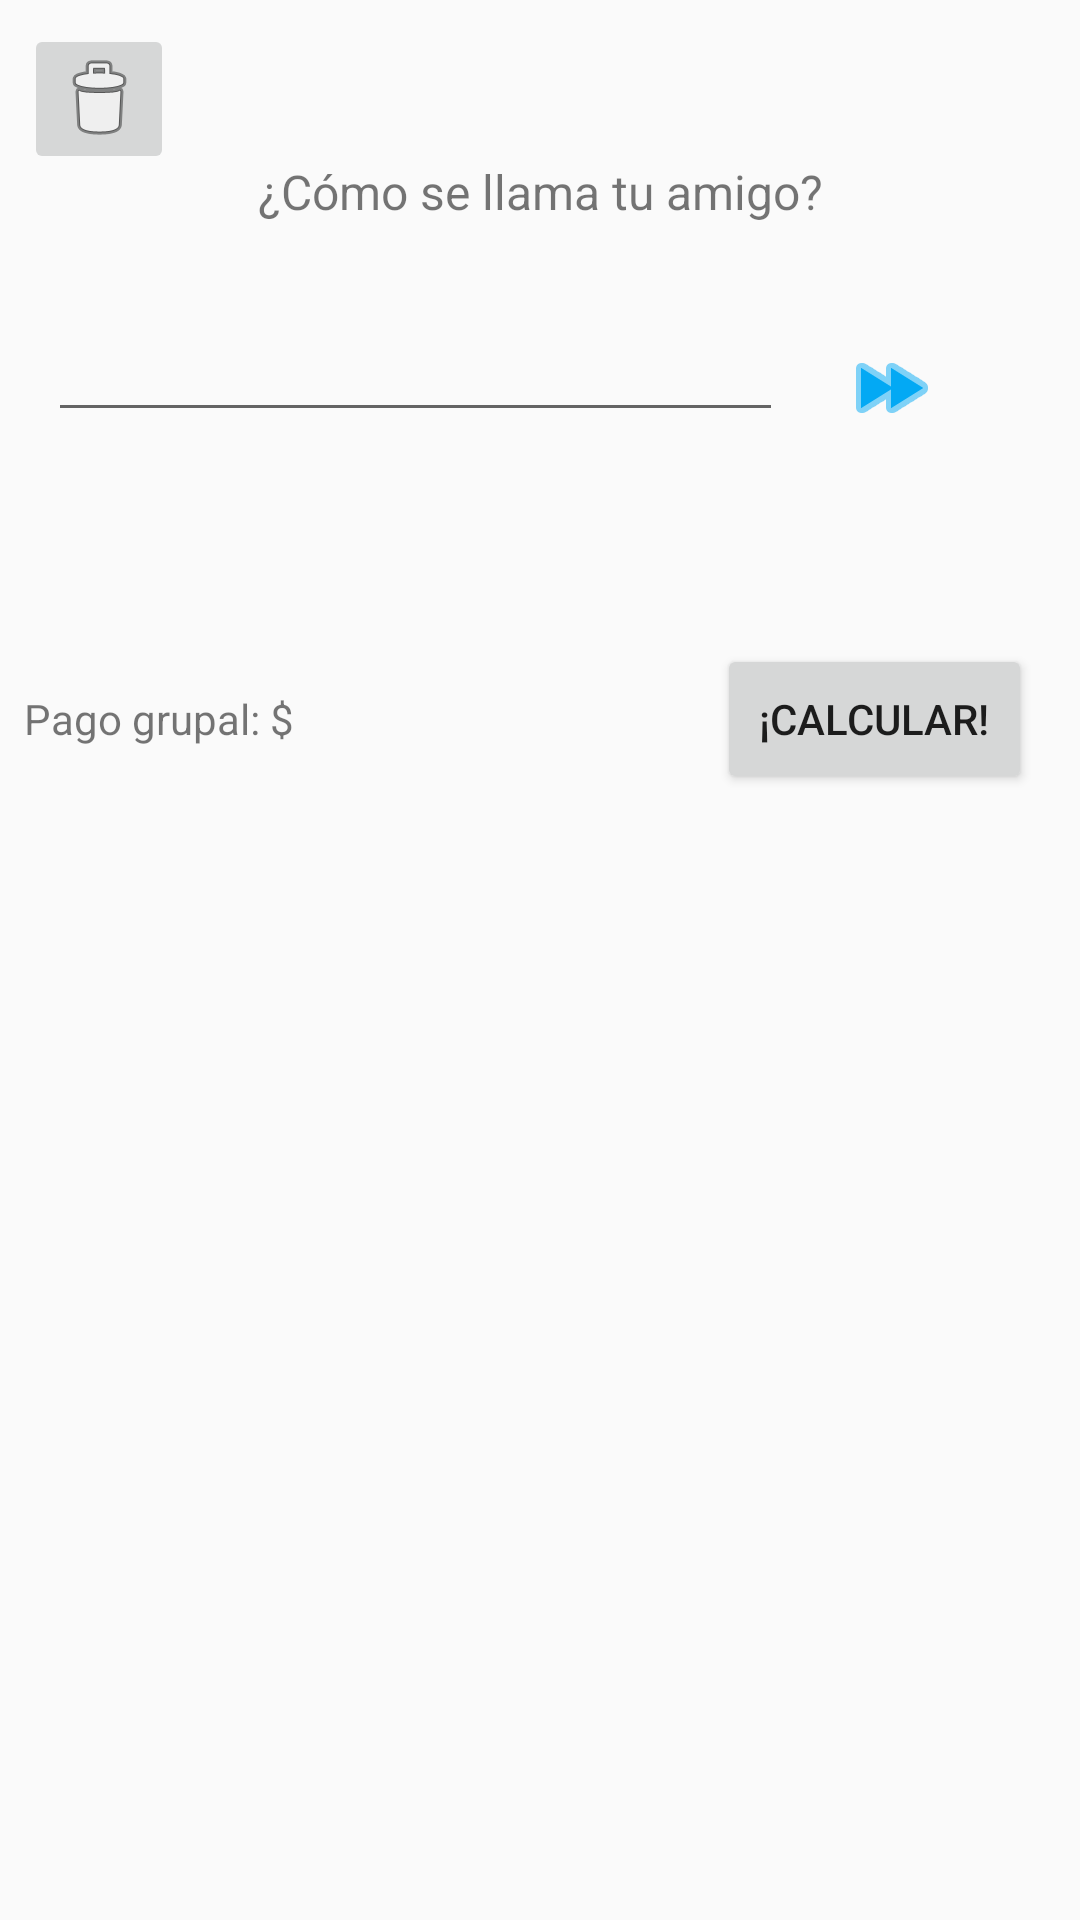

Layout XML and referenced resources for this Android screen:
<!-- AndroidManifest.xml: application theme AppTheme -->
<!-- res/layout/activity_main.xml -->
<?xml version="1.0" encoding="utf-8"?>
<android.support.constraint.ConstraintLayout xmlns:android="http://schemas.android.com/apk/res/android"
    xmlns:app="http://schemas.android.com/apk/res-auto"
    xmlns:tools="http://schemas.android.com/tools"
    android:layout_width="match_parent"
    android:layout_height="match_parent"
    tools:context="com.applications.usuario.compraentreamigos.activities.MainActivity">

    <ImageButton
        android:id="@+id/buttonSiguiente"
        android:layout_width="wrap_content"
        android:layout_height="wrap_content"
        android:layout_marginStart="20dp"
        android:layout_marginLeft="20dp"
        android:layout_marginTop="28dp"
        android:adjustViewBounds="false"
        android:background="?android:attr/scrollbarTrackVertical"
        android:gravity="center"
        android:tint="@color/colorAccent"
        android:visibility="visible"
        app:layout_constraintBottom_toBottomOf="@+id/editTextField"
        app:layout_constraintStart_toEndOf="@+id/editTextField"
        app:layout_constraintTop_toTopOf="@+id/editTextField"
        app:layout_constraintVertical_bias="0.933"
        app:srcCompat="@android:drawable/ic_media_ff"
        />

    <TextView
        android:id="@+id/textViewTitle"
        android:layout_width="match_parent"
        android:textSize="16sp"
        android:layout_height="wrap_content"
        android:gravity="center"
        android:layout_marginTop="53dp"
        android:text="@string/NombreAmigo"
        app:layout_constraintTop_toTopOf="parent"
        />

    <TextView
        android:id="@+id/textViewpagoGrupalPesos"
        android:layout_width="wrap_content"
        android:layout_height="wrap_content"
        android:layout_marginStart="8dp"
        android:layout_marginLeft="8dp"
        android:layout_marginTop="230dp"
        android:text="@string/pago_grupal"
        app:layout_constraintStart_toStartOf="parent"
        app:layout_constraintTop_toTopOf="parent" />


    <EditText
        android:id="@+id/editTextField"
        android:layout_width="245dp"
        android:layout_height="wrap_content"
        android:layout_marginStart="16dp"
        android:layout_marginLeft="16dp"
        android:layout_marginTop="28dp"
        android:ems="10"
        android:gravity="center"
        android:singleLine="true"
        app:layout_constraintStart_toStartOf="parent"
        app:layout_constraintTop_toBottomOf="@+id/textViewTitle" />


    <Button
        android:id="@+id/buttonCalcular"
        android:layout_width="105dp"
        android:layout_height="50dp"
        android:layout_marginEnd="16dp"
        android:layout_marginRight="16dp"
        android:text="@string/calcular"
        app:layout_constraintBottom_toBottomOf="@+id/textViewpagoGrupalPesos"
        app:layout_constraintEnd_toEndOf="parent"
        app:layout_constraintTop_toTopOf="@+id/textViewpagoGrupalPesos" />

    <android.support.v7.widget.RecyclerView
        android:id="@+id/recyclerViewLista"
        android:layout_width="match_parent"
        android:layout_height="wrap_content"
        android:layout_marginStart="8dp"
        android:layout_marginTop="8dp"
        android:layout_marginEnd="8dp"
        app:layout_constraintBottom_toBottomOf="parent"
        app:layout_constraintEnd_toEndOf="parent"
        app:layout_constraintHorizontal_bias="0.0"
        app:layout_constraintStart_toStartOf="parent"
        app:layout_constraintTop_toBottomOf="@+id/buttonCalcular"
        app:layout_constraintVertical_bias="0.0" />

    <ImageButton
        android:id="@+id/imageButtonCalc"
        android:layout_width="50dp"
        android:layout_height="50dp"
        android:layout_marginEnd="8dp"
        android:layout_marginRight="8dp"
        android:layout_marginTop="8dp"
        android:visibility="gone"
        app:layout_constraintEnd_toEndOf="parent"
        app:layout_constraintTop_toTopOf="parent"
        app:srcCompat="@drawable/calculator_icon"
        android:contentDescription="@string/calculadora" />

    <ImageButton
        android:id="@+id/imageButtonTrash"
        android:layout_width="50dp"
        android:layout_height="50dp"
        android:layout_marginStart="8dp"
        android:layout_marginLeft="8dp"
        android:layout_marginTop="8dp"
        app:layout_constraintStart_toStartOf="parent"
        app:layout_constraintTop_toTopOf="parent"
        app:srcCompat="@android:drawable/ic_menu_delete"
        android:contentDescription="@string/borrar_listado" />



</android.support.constraint.ConstraintLayout>
<!-- resources referenced by this layout -->
<resources>
  <color name="colorAccent">#03a9f4</color>
  <!-- drawable calculator_icon: png bitmap (drawable-hdpi, 241 bytes) -->
  <string name="NombreAmigo">¿Cómo se llama tu amigo?</string>
  <string name="borrar_listado">Borrar Listado</string>
  <string name="calculadora">Calculadora</string>
  <string name="calcular">¡Calcular!</string>
  <string name="pago_grupal">Pago grupal: $</string>
  <style name="AppTheme" parent="Theme.AppCompat.Light.DarkActionBar">
          
          <item name="colorPrimary">@color/colorPrimary</item>
          <item name="colorPrimaryDark">@color/colorPrimaryDark</item>
          <item name="colorAccent">@color/colorAccent</item>
      </style>
  <color name="colorPrimary">#4CAF50</color>
  <color name="colorPrimaryDark">#388e3c</color>
</resources>
